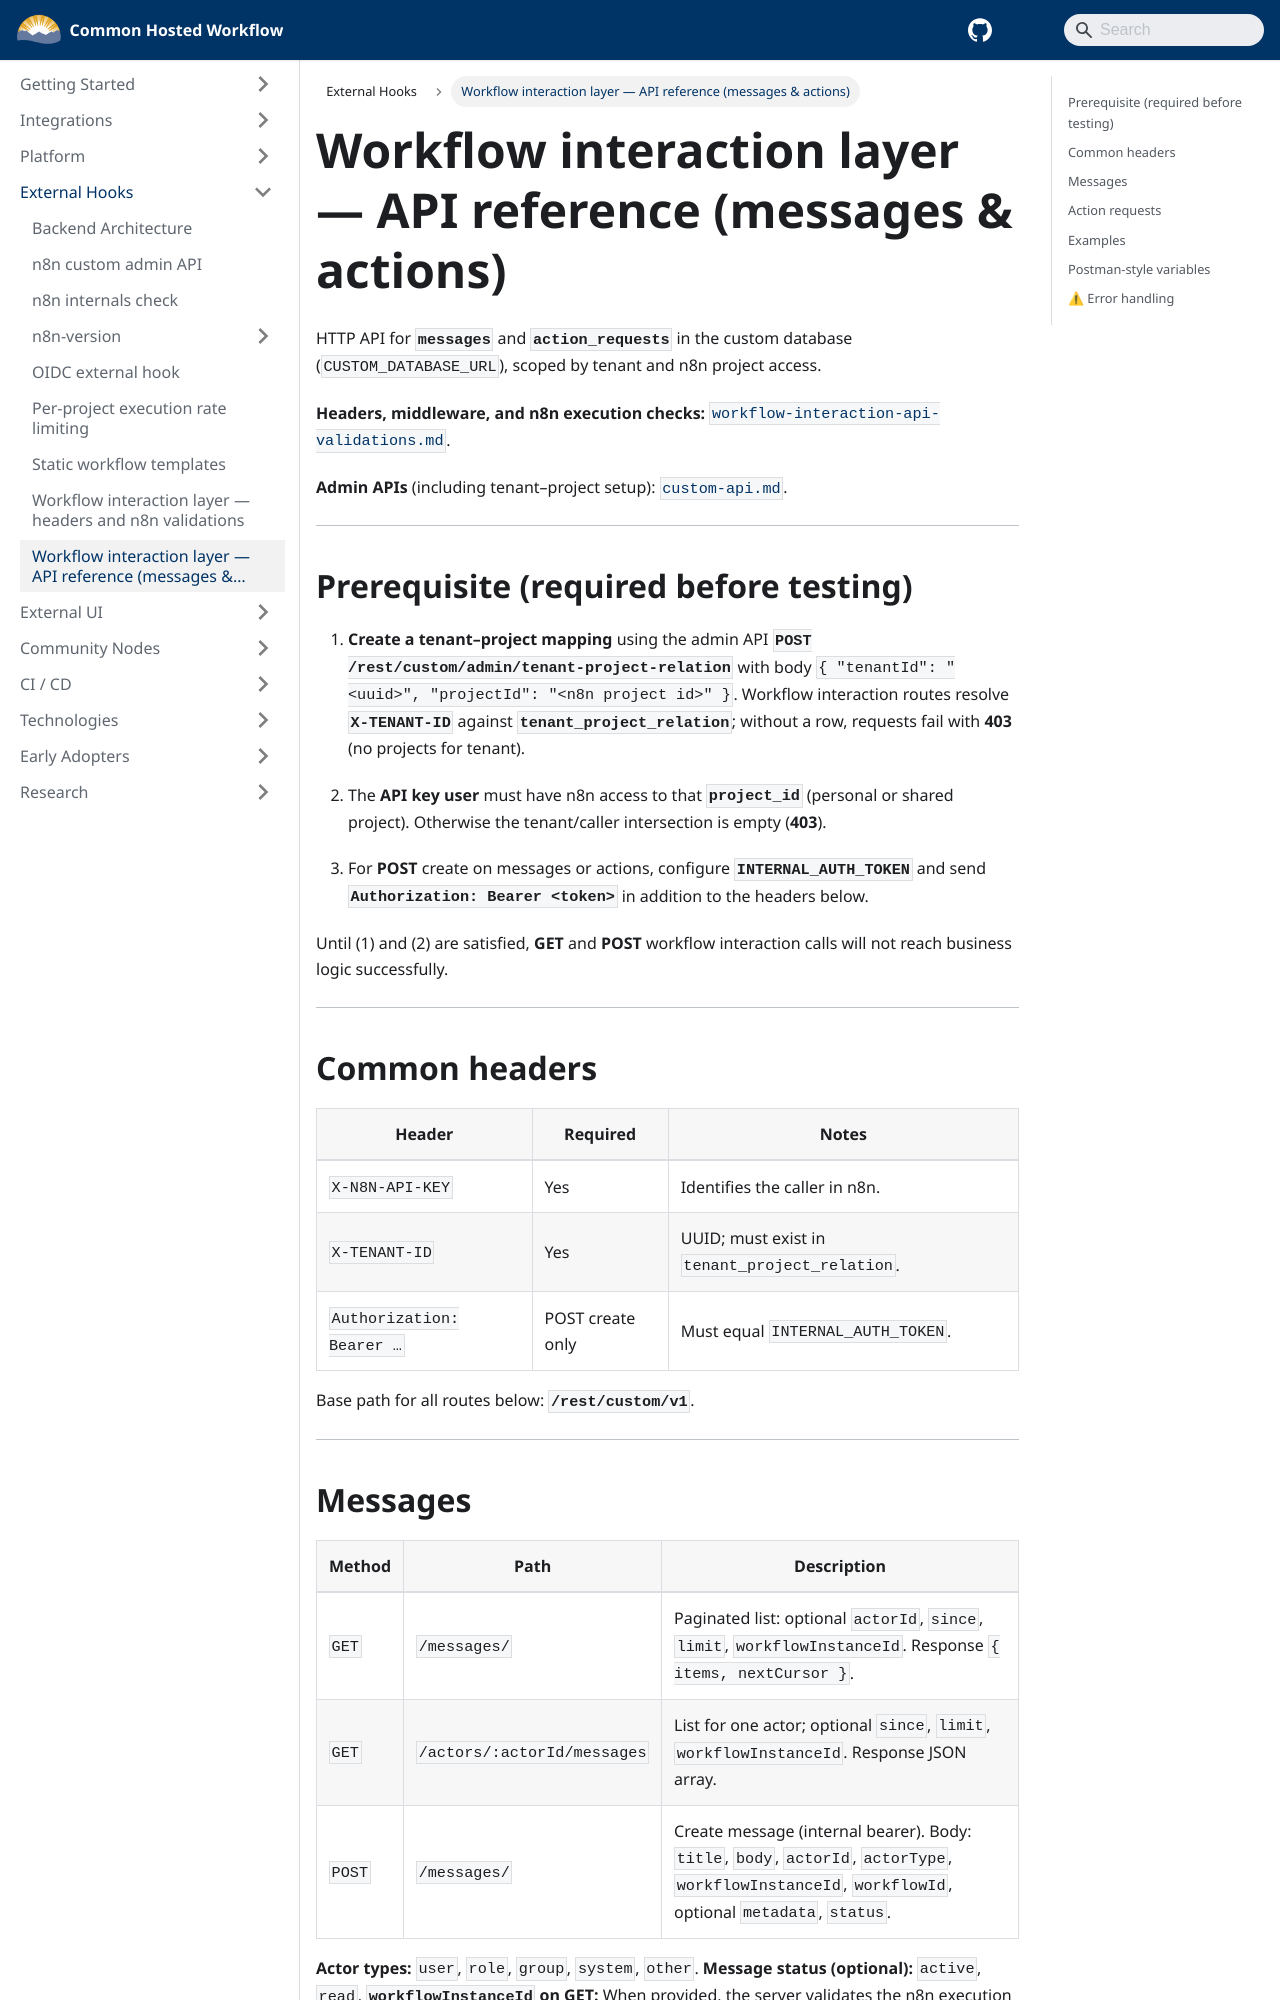

repository: bcgov/common-hosted-workflow · page: external-hooks/workflow-interaction-layer.html · generator: docusaurus

# Workflow interaction layer — API reference (messages & actions)

HTTP API for **`messages`** and **`action_requests`** in the custom database (`CUSTOM_DATABASE_URL`), scoped by tenant and n8n project access.

**Headers, middleware, and n8n execution checks:** [`workflow-interaction-api-validations.md`](./workflow-interaction-api-validations.md).

**Admin APIs** (including tenant–project setup): [`custom-api.md`](./custom-api.md).

---

## Prerequisite (required before testing)

1. **Create a tenant–project mapping** using the admin API
   **`POST /rest/custom/admin/tenant-project-relation`** with body `{ "tenantId": "<uuid>", "projectId": "<n8n project id>" }`.
   Workflow interaction routes resolve **`X-TENANT-ID`** against **`tenant_project_relation`**; without a row, requests fail with **403** (no projects for tenant).

2. The **API key user** must have n8n access to that **`project_id`** (personal or shared project). Otherwise the tenant/caller intersection is empty (**403**).

3. For **POST** create on messages or actions, configure **`INTERNAL_AUTH_TOKEN`** and send **`Authorization: Bearer <token>`** in addition to the headers below.

Until (1) and (2) are satisfied, **GET** and **POST** workflow interaction calls will not reach business logic successfully.

---

## Common headers

| Header                    | Required         | Notes                                          |
| ------------------------- | ---------------- | ---------------------------------------------- |
| `X-N8N-API-KEY`           | Yes              | Identifies the caller in n8n.                  |
| `X-TENANT-ID`             | Yes              | UUID; must exist in `tenant_project_relation`. |
| `Authorization: Bearer …` | POST create only | Must equal `INTERNAL_AUTH_TOKEN`.              |

Base path for all routes below: **`/rest/custom/v1`**.

---
